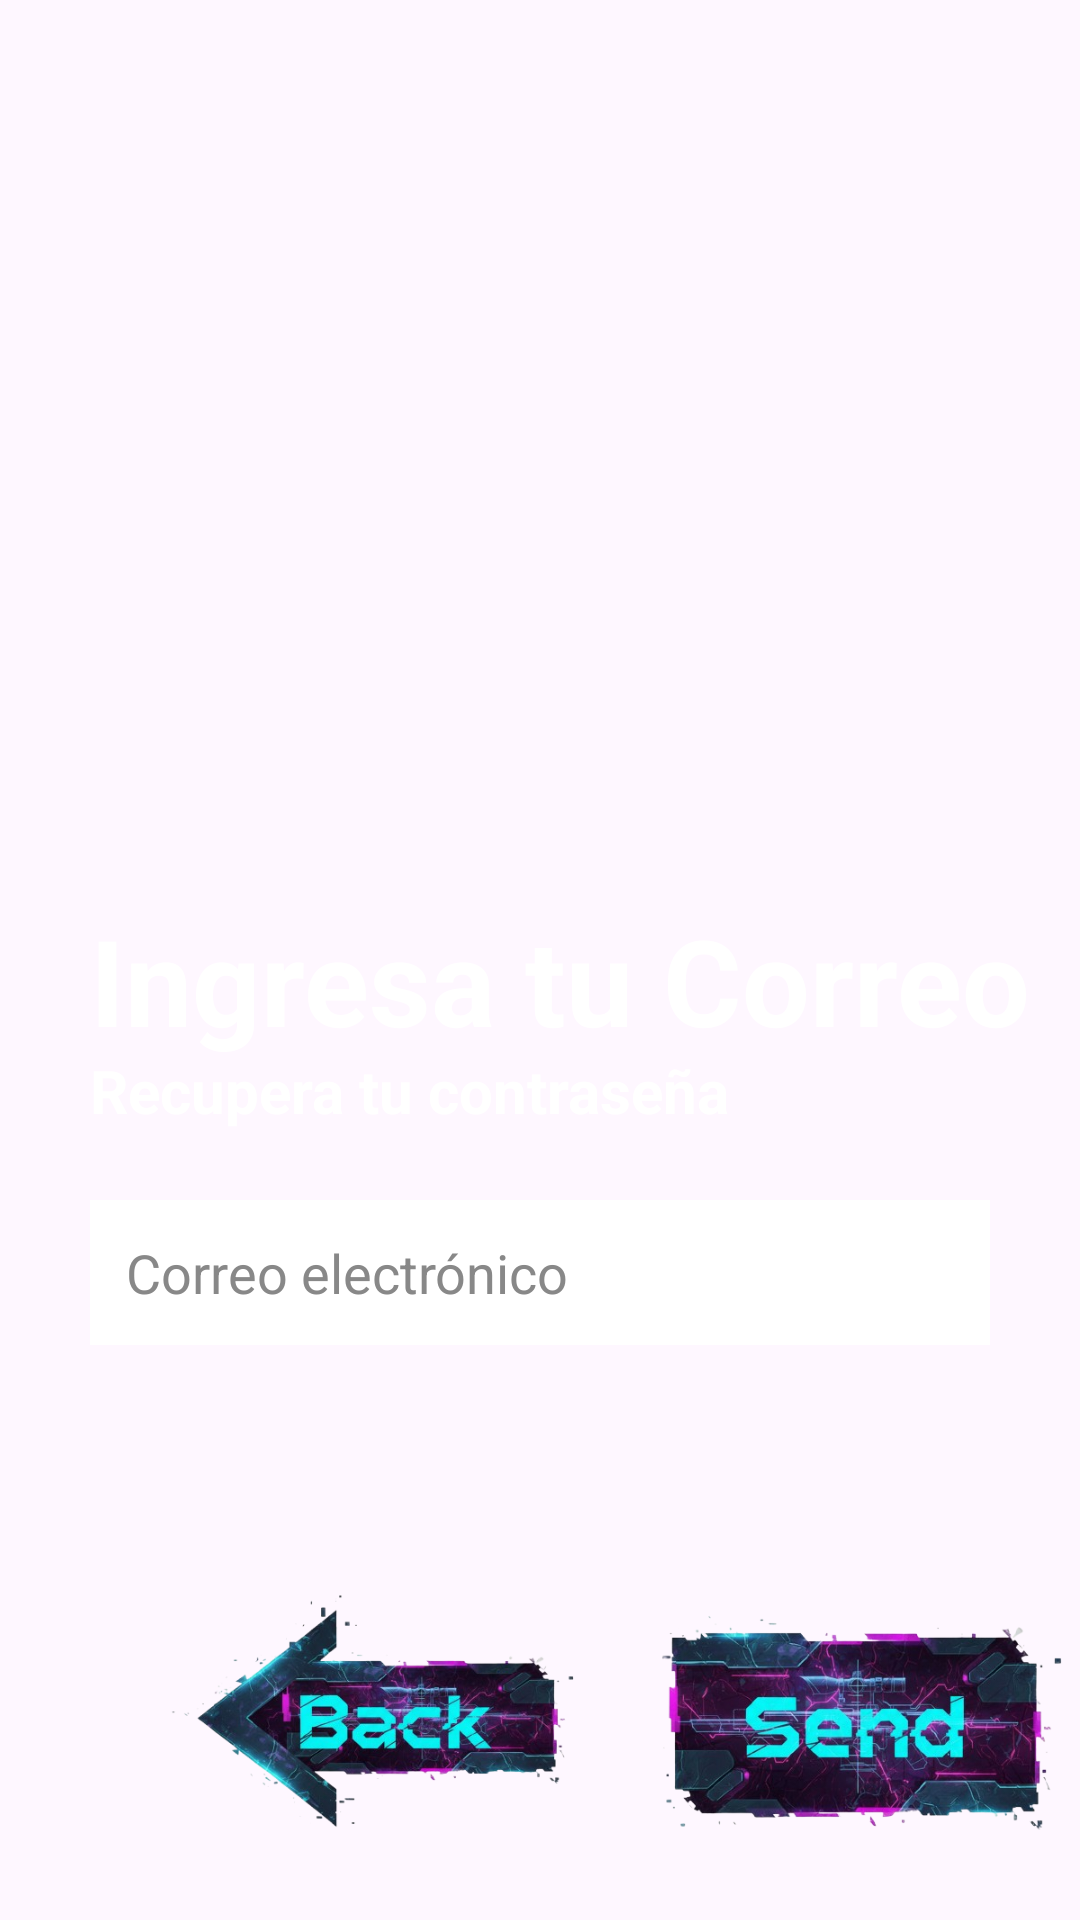

The Android layout XML behind this screen, and the referenced resources:
<!-- AndroidManifest.xml: application theme Theme.EVA2_App_Moviles -->
<!-- res/layout/activity_recupera.xml -->
<?xml version="1.0" encoding="utf-8"?>
<androidx.constraintlayout.widget.ConstraintLayout xmlns:android="http://schemas.android.com/apk/res/android"
    xmlns:app="http://schemas.android.com/apk/res-auto"
    xmlns:tools="http://schemas.android.com/tools"
    android:id="@+id/recupera"
    android:layout_width="match_parent"
    android:layout_height="match_parent"
    tools:context=".RecuperaCuenta"
    android:background="@drawable/fondo_app">

    <ImageView
        android:id="@+id/imgIconoRc"
        android:layout_width="250dp"
        android:layout_height="210dp"
        app:layout_constraintTop_toTopOf="parent"
        app:layout_constraintStart_toStartOf="parent"
        android:layout_marginTop="80dp"
        android:layout_marginStart="85dp"
        android:src="@drawable/icono_recupera"
        android:adjustViewBounds="true"/>

    <TextView
        android:id="@+id/txtRecupera"
        android:layout_width="match_parent"
        android:layout_height="wrap_content"
        android:text="Ingresa tu Correo"
        android:textSize="40dp"
        android:textStyle="bold"
        android:textColor="#FFFFFF"
        app:layout_constraintStart_toStartOf="parent"
        app:layout_constraintTop_toTopOf="parent"
        android:layout_marginTop="300dp"
        android:layout_marginStart="30dp"/>

    <TextView
        android:id="@+id/txtRecupera2"
        android:layout_width="match_parent"
        android:layout_height="wrap_content"
        android:text="Recupera tu contraseña"
        android:textSize="20dp"
        android:textStyle="bold"
        android:textColor="#FFFFFF"
        app:layout_constraintStart_toStartOf="parent"
        app:layout_constraintTop_toTopOf="parent"
        android:layout_marginTop="350dp"
        android:layout_marginStart="30dp"/>

    <EditText
        android:id="@+id/txtCorreoRc"
        android:layout_width="match_parent"
        android:layout_height="wrap_content"
        android:background="#FFFFFF"
        android:hint="Correo electrónico"
        android:inputType="textEmailAddress"
        android:padding="12dp"
        android:textColorHint="#888888"
        app:layout_constraintStart_toStartOf="parent"
        app:layout_constraintTop_toTopOf="parent"
        android:layout_marginTop="400dp"
        android:layout_marginStart="30dp"
        android:layout_marginEnd="30dp"/>

    <ImageButton
        android:id="@+id/btnBack"
        android:layout_width="200dp"
        android:layout_height="150dp"
        android:scaleType="centerInside"
        android:adjustViewBounds="true"
        android:background="@android:color/transparent"
        android:src="@drawable/boton_back"
        app:layout_constraintStart_toStartOf="parent"
        app:layout_constraintTop_toTopOf="parent"
        android:layout_marginStart="25dp"
        android:layout_marginTop="500dp"/>

    <ImageButton
        android:id="@+id/btnSend"
        android:layout_width="200dp"
        android:layout_height="150dp"
        android:scaleType="centerInside"
        android:adjustViewBounds="true"
        android:background="@android:color/transparent"
        android:src="@drawable/boton_send"
        app:layout_constraintStart_toStartOf="parent"
        app:layout_constraintTop_toTopOf="parent"
        android:layout_marginStart="185dp"
        android:layout_marginTop="500dp"/>



</androidx.constraintlayout.widget.ConstraintLayout>
<!-- resources referenced by this layout -->
<resources>
  <!-- drawable boton_back: png bitmap (drawable, 152238 bytes) -->
  <!-- drawable boton_send: png bitmap (drawable, 223390 bytes) -->
  <style name="Theme.EVA2_App_Moviles" parent="Base.Theme.EVA2_App_Moviles" />
  <style name="Base.Theme.EVA2_App_Moviles" parent="Theme.Material3.DayNight.NoActionBar">
          
          
      </style>
</resources>
